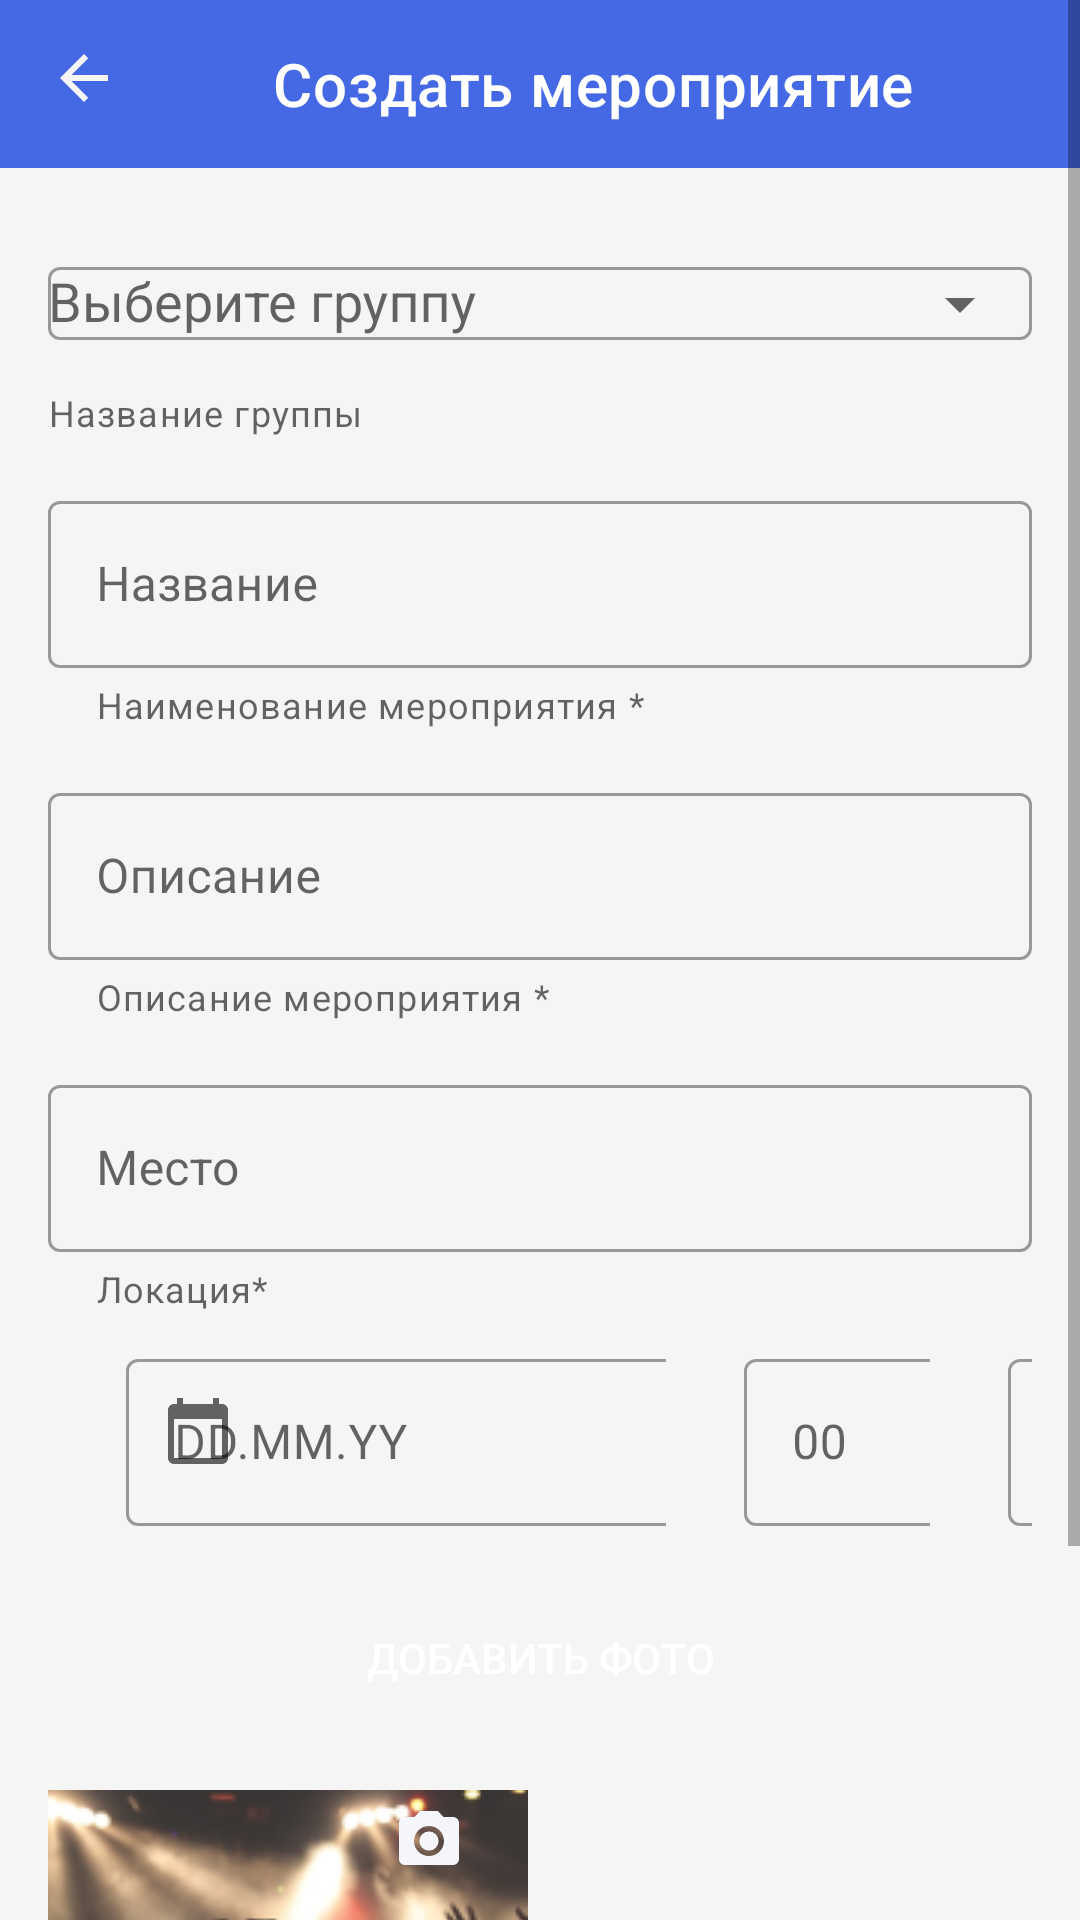

The Android layout XML behind this screen, and the referenced resources:
<!-- AndroidManifest.xml: application theme Theme.MyApplication -->
<!-- res/layout/activity_create_new_event.xml -->
<?xml version="1.0" encoding="utf-8"?>
<ScrollView xmlns:android="http://schemas.android.com/apk/res/android"
    android:layout_width="match_parent"
    android:layout_height="match_parent"
    android:background="#f5f5f5"
    xmlns:app="http://schemas.android.com/apk/res-auto">

    <LinearLayout
        android:layout_width="match_parent"
        android:layout_height="wrap_content"
        android:orientation="vertical"
        >
        <com.google.android.material.appbar.AppBarLayout
            android:layout_width="match_parent"
            android:layout_height="wrap_content">
            <LinearLayout
                android:layout_width="match_parent"
                android:layout_height="wrap_content"
                android:orientation="horizontal">

                <ImageButton
                    android:id="@+id/gobck"
                    android:layout_width="wrap_content"
                    android:layout_height="wrap_content"
                    android:layout_marginStart="16dp"
                    android:layout_marginTop="14dp"
                    android:src="@drawable/arrow_back"
                    android:background="#4568E4"/>


                <com.google.android.material.appbar.MaterialToolbar
                    android:layout_width="wrap_content"
                    android:layout_height="wrap_content"
                    android:layout_marginStart="35dp"
                    app:title="Создать мероприятие "
                    app:titleTextColor="@color/white" />
            </LinearLayout>
        </com.google.android.material.appbar.AppBarLayout>



        <LinearLayout
            android:layout_width="match_parent"
            android:layout_height="wrap_content"
            android:orientation="vertical"
            android:padding="16dp"
            >



            <com.google.android.material.textfield.TextInputLayout

                style="@style/Widget.MaterialComponents.TextInputLayout.OutlinedBox"
                android:layout_width="match_parent"
                android:layout_height="wrap_content"
                app:helperText="Название группы"
                app:endIconMode="dropdown_menu">

                <AutoCompleteTextView
                    android:id="@+id/autoComplete"
                    android:layout_width="match_parent"
                    android:layout_height="wrap_content"
                    android:hint="Выберите группу"


                    />
            </com.google.android.material.textfield.TextInputLayout>

            <com.google.android.material.textfield.TextInputLayout

                android:layout_height="wrap_content"
                android:layout_width="match_parent"
                app:helperText="Наименование мероприятия *"
                android:layout_marginTop="16dp"
                style="@style/Widget.MaterialComponents.TextInputLayout.OutlinedBox">
                <com.google.android.material.textfield.TextInputEditText
                    android:layout_width="match_parent"
                    android:layout_height="wrap_content"
                    android:id="@+id/eventTitle"
                    android:hint="Название"
                    />

            </com.google.android.material.textfield.TextInputLayout>


            <com.google.android.material.textfield.TextInputLayout

                android:layout_height="wrap_content"
                android:layout_width="match_parent"
                android:layout_marginTop="16dp"
                app:helperText="Описание мероприятия *"
                style="@style/Widget.MaterialComponents.TextInputLayout.OutlinedBox">
                <com.google.android.material.textfield.TextInputEditText
                    android:layout_width="match_parent"
                    android:layout_height="wrap_content"

                    android:id="@+id/eventDescription"
                    style="@style/rounded_editText"
                    android:hint="Описание" />

            </com.google.android.material.textfield.TextInputLayout>

            <com.google.android.material.textfield.TextInputLayout

                android:layout_height="wrap_content"
                android:layout_width="match_parent"
                app:helperText="Локация*"
                android:layout_marginTop="16dp"
                style="@style/Widget.MaterialComponents.TextInputLayout.OutlinedBox">
                <com.google.android.material.textfield.TextInputEditText
                    android:layout_width="match_parent"
                    android:layout_height="wrap_content"
                    android:id="@+id/event_location"
                    android:hint="Место"
                    style="@style/rounded_editText"
                    />

            </com.google.android.material.textfield.TextInputLayout>


            <LinearLayout
            android:layout_width="wrap_content"
            android:layout_height="wrap_content"
            android:orientation="horizontal"
            android:layout_marginStart="16dp"
            android:layout_marginTop="10dp">

            <com.google.android.material.textfield.TextInputLayout
                style="@style/Widget.MaterialComponents.TextInputLayout.OutlinedBox"
                android:layout_height="wrap_content"
                android:layout_width="190dp"
                app:startIconDrawable="@drawable/ic_baseline_calendar_today_24">

                <com.google.android.material.textfield.TextInputEditText
                    android:id="@+id/dateformat"
                    android:layout_height="wrap_content"
                    android:layout_width="190dp"
                    android:layout_marginStart="10dp"
                    android:hint="DD.MM.YY" />


            </com.google.android.material.textfield.TextInputLayout>

            <com.google.android.material.textfield.TextInputLayout
                style="@style/Widget.MaterialComponents.TextInputLayout.OutlinedBox"
                android:layout_height="wrap_content"
                android:layout_width="80dp"
                android:layout_marginStart="8dp">

                <com.google.android.material.textfield.TextInputEditText
                    android:layout_height="wrap_content"
                    android:layout_width="80dp"
                    android:inputType="number"
                    android:hint="00"
                    android:layout_marginStart="18dp"/>

            </com.google.android.material.textfield.TextInputLayout>
                <com.google.android.material.textfield.TextInputLayout
                style="@style/Widget.MaterialComponents.TextInputLayout.OutlinedBox"
                android:layout_height="wrap_content"
                android:layout_width="80dp"
                android:layout_marginStart="8dp">

                <com.google.android.material.textfield.TextInputEditText
                    android:layout_height="wrap_content"
                    android:layout_width="80dp"
                    android:inputType="number"
                    android:hint="00"
                    android:layout_marginStart="18dp"/>

            </com.google.android.material.textfield.TextInputLayout>
        </LinearLayout>




            <Button
                android:id="@+id/selectFoto"
                android:layout_width="150dp"
                android:layout_height="36dp"
                android:text="Добавить фото"
                android:textColor="@color/white"
                android:layout_gravity="center_horizontal"
                android:textSize="14sp"
                android:onClick="selectFoto"
                android:background="@drawable/shaper"
                android:layout_marginTop="26dp"
                android:layout_marginBottom="16dp"/>

            <RelativeLayout
                android:layout_width="match_parent"
                android:layout_height="wrap_content">

                <ImageView
                    android:id="@+id/addEventImg"
                    android:layout_width="160dp"
                    android:layout_height="110dp"
                    android:layout_marginTop="10dp"
                    android:onClick="addimage"
                    android:src="@drawable/image" />
                <ImageView
                    android:layout_width="wrap_content"
                    android:layout_height="wrap_content"
                    android:src="@drawable/ic_baseline_photo_camera_24"
                    android:layout_marginStart="115dp"
                    android:layout_marginTop="15dp"/>


            </RelativeLayout>

            <Button
                android:id="@+id/initbtn"
                android:layout_width="match_parent"
                android:layout_height="wrap_content"
                android:layout_marginTop="24dp"
                android:background="@drawable/shaper"
                android:text="Создать"
                android:textColor="@color/white"
                android:onClick="createEvent"
                />

        </LinearLayout>

    </LinearLayout>
</ScrollView>
<!-- resources referenced by this layout -->
<resources>
  <color name="white">#FFFFFFFF</color>
  <!-- drawable arrow_back (drawable) -->
  <vector android:height="24dp" android:tint="#F6F5F5"
      android:viewportHeight="24" android:viewportWidth="24"
      android:width="24dp" xmlns:android="http://schemas.android.com/apk/res/android">
      <path android:fillColor="@android:color/white" android:pathData="M20,11H7.83l5.59,-5.59L12,4l-8,8 8,8 1.41,-1.41L7.83,13H20v-2z"/>
  </vector>
  <!-- drawable ic_baseline_calendar_today_24 (drawable) -->
  <vector xmlns:android="http://schemas.android.com/apk/res/android"
      android:width="24dp"
      android:height="24dp"
      android:tint="@color/white"
      android:viewportWidth="24"
      android:viewportHeight="24">
      <path
          android:fillColor="@color/blue"
          android:pathData="M20,3h-1L19,1h-2v2L7,3L7,1L5,1v2L4,3c-1.1,0 -2,0.9 -2,2v16c0,1.1 0.9,2 2,2h16c1.1,0 2,-0.9 2,-2L22,5c0,-1.1 -0.9,-2 -2,-2zM20,21L4,21L4,8h16v13z" />
  </vector>
  <!-- drawable ic_baseline_photo_camera_24 (drawable) -->
  <vector android:height="24dp" android:tint="#F5F6FC"
      android:viewportHeight="24" android:viewportWidth="24"
      android:width="24dp" xmlns:android="http://schemas.android.com/apk/res/android">
      <path android:fillColor="@android:color/white" android:pathData="M12,12m-3.2,0a3.2,3.2 0,1 1,6.4 0a3.2,3.2 0,1 1,-6.4 0"/>
      <path android:fillColor="@android:color/white" android:pathData="M9,2L7.17,4L4,4c-1.1,0 -2,0.9 -2,2v12c0,1.1 0.9,2 2,2h16c1.1,0 2,-0.9 2,-2L22,6c0,-1.1 -0.9,-2 -2,-2h-3.17L15,2L9,2zM12,17c-2.76,0 -5,-2.24 -5,-5s2.24,-5 5,-5 5,2.24 5,5 -2.24,5 -5,5z"/>
  </vector>
  <!-- drawable image: png bitmap (drawable, 37459 bytes) -->
  <!-- drawable shaper (drawable) -->
  <?xml version="1.0" encoding="utf-8"?>
  <ripple xmlns:android="http://schemas.android.com/apk/res/android"
      android:color="?android:attr/colorControlHighlight">
      <item android:id="@android:id/mask">
          <shape android:shape="rectangle">
              <solid
                  android:color="#4568E4" >
              </solid>
              <corners android:radius="8dp" />
          </shape>
      </item>
      <item android:drawable="@drawable/rounded_shape" />
  </ripple>
  <style name="rounded_editText">
          <item name="cornerFamily">rounded</item>
          <item name="cornerSize">15dp</item>
          <item name="color">@color/black</item>
      </style>
  <style name="Theme.MyApplication" parent="Theme.MaterialComponents.DayNight.NoActionBar">
          
          <item name="colorPrimary">#4568E4</item>
          <item name="colorPrimaryVariant">@color/black</item>
          <item name="colorOnPrimary">@color/white</item>
          
          <item name="colorSecondary">@color/teal_200</item>
          <item name="colorSecondaryVariant">@color/teal_700</item>
          <item name="colorOnSecondary">@color/black</item>
          
          <item name="android:statusBarColor" tools:targetApi="l">?attr/colorPrimaryVariant</item>
          
      </style>
  <color name="blue">#4568E4</color>
  <!-- drawable rounded_shape (drawable) -->
  <?xml version="1.0" encoding="utf-8"?>
  <shape
      xmlns:android="http://schemas.android.com/apk/res/android"
      android:shape="rectangle"   >
      <corners
          android:radius="20dp"   >
      </corners>
  
  </shape>
  <color name="black">#FF000000</color>
  <color name="teal_200">#FF03DAC5</color>
  <color name="teal_700">#FF018786</color>
</resources>
